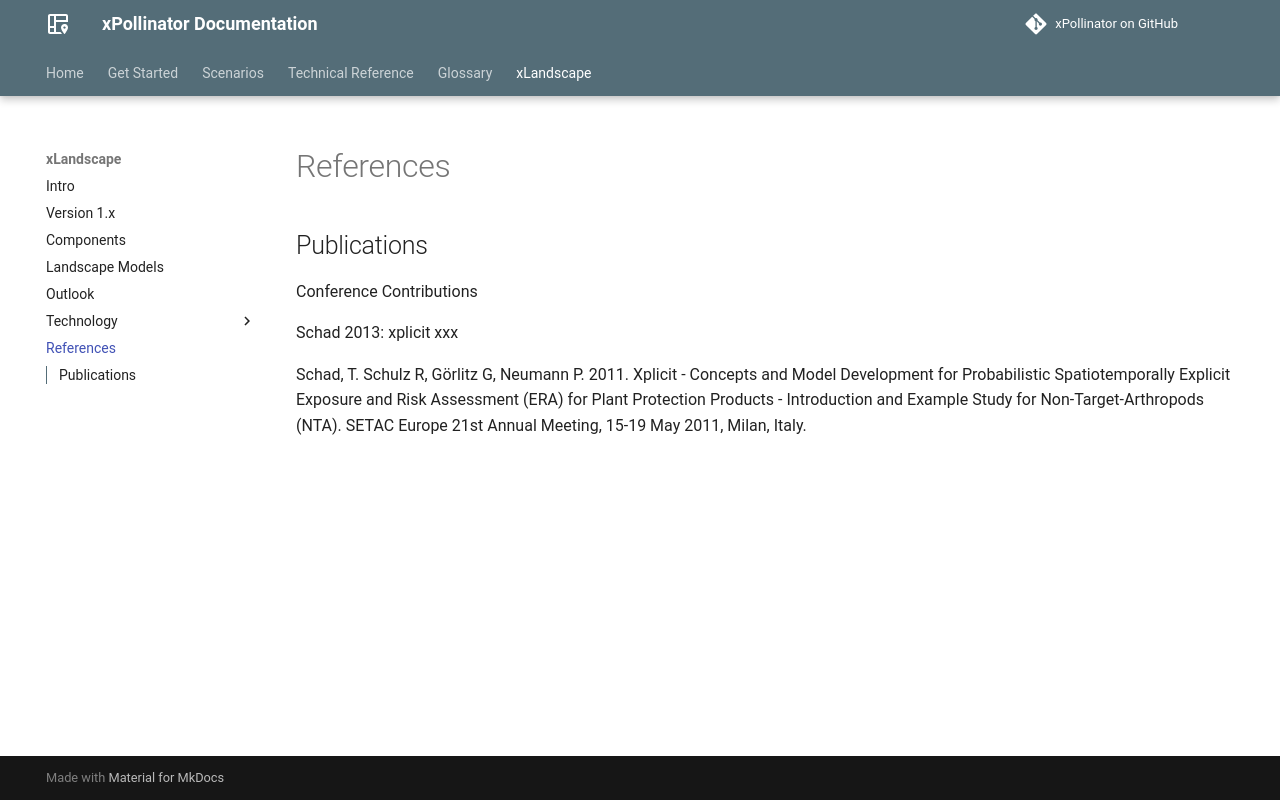

repository: xlandscape/xPollinator · page: xLandscape/xLandscape-references.html · generator: mkdocs

# References


## Publications

Conference Contributions


Schad 2013: xplicit xxx

Schad, T. Schulz R, Görlitz G, Neumann P. 2011. Xplicit - Concepts and Model Development for 
Probabilistic Spatiotemporally Explicit Exposure and Risk Assessment (ERA) for Plant 
Protection Products - Introduction and Example Study for Non-Target-Arthropods (NTA). 
SETAC Europe 21st Annual Meeting, 15-19 May 2011, Milan, Italy. 
